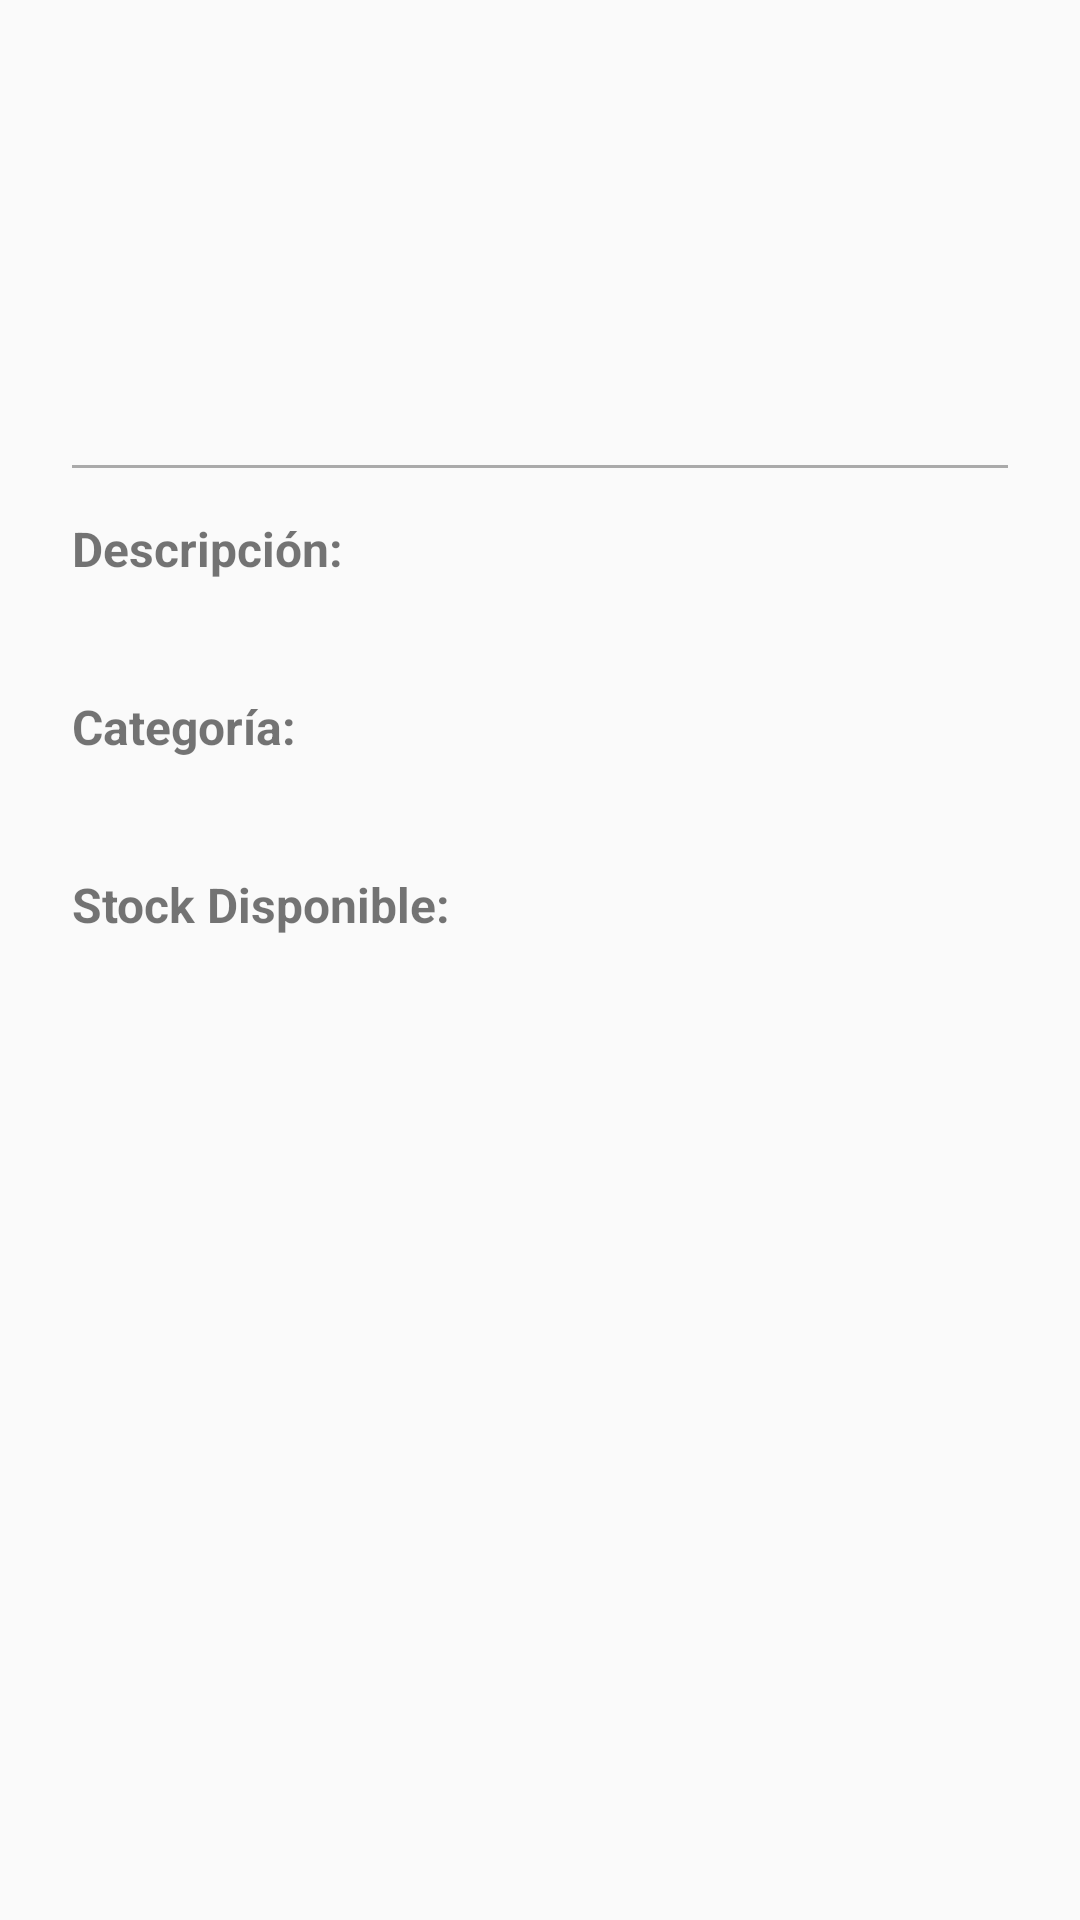

Android layout source for this screen:
<!-- AndroidManifest.xml: application theme Theme.HuertoHogar -->
<!-- res/layout/activity_detalle.xml -->
<?xml version="1.0" encoding="utf-8"?>

<ScrollView xmlns:android="http://schemas.android.com/apk/res/android"
    xmlns:app="http://schemas.android.com/apk/res-auto"
    xmlns:tools="http://schemas.android.com/tools"
    android:layout_width="match_parent"
    android:layout_height="match_parent"
    tools:context=".ui.detail.DetalleActivity">

    <LinearLayout
        android:layout_width="match_parent"
        android:layout_height="wrap_content"
        android:orientation="vertical"
        android:padding="24dp">

        <TextView
            android:id="@+id/tv_detail_nombre"
            android:layout_width="match_parent"
            android:layout_height="wrap_content"
            android:textSize="28sp"
            android:textStyle="bold"
            android:layout_marginBottom="16dp"
            tools:text="Laptop Gamer X900" />

        <TextView
            android:id="@+id/tv_detail_sku"
            android:layout_width="match_parent"
            android:layout_height="wrap_content"
            android:textSize="18sp"
            android:textColor="@color/design_default_color_primary_dark"
            android:layout_marginBottom="8dp"
            tools:text="SKU: 10001" />

        <TextView
            android:id="@+id/tv_detail_precio"
            android:layout_width="match_parent"
            android:layout_height="wrap_content"
            android:textSize="22sp"
            android:textStyle="italic"
            android:textColor="@android:color/holo_green_dark"
            android:layout_marginBottom="16dp"
            tools:text="Precio: $1250.00" />

        <View
            android:layout_width="match_parent"
            android:layout_height="1dp"
            android:background="@android:color/darker_gray"
            android:layout_marginBottom="16dp"/>

        <TextView
            android:layout_width="match_parent"
            android:layout_height="wrap_content"
            android:text="Descripción:"
            android:textSize="16sp"
            android:textStyle="bold" />

        <TextView
            android:id="@+id/tv_detail_descripcion"
            android:layout_width="match_parent"
            android:layout_height="wrap_content"
            android:textSize="16sp"
            android:layout_marginBottom="16dp"
            tools:text="Un equipo de alta gama diseñado para el gaming intensivo y el trabajo pesado." />

        <TextView
            android:layout_width="match_parent"
            android:layout_height="wrap_content"
            android:text="Categoría:"
            android:textSize="16sp"
            android:textStyle="bold" />

        <TextView
            android:id="@+id/tv_detail_categoria"
            android:layout_width="match_parent"
            android:layout_height="wrap_content"
            android:textSize="16sp"
            android:layout_marginBottom="16dp"
            tools:text="Electrónica / Computadoras" />

        <TextView
            android:layout_width="match_parent"
            android:layout_height="wrap_content"
            android:text="Stock Disponible:"
            android:textSize="16sp"
            android:textStyle="bold" />

        <TextView
            android:id="@+id/tv_detail_stock"
            android:layout_width="match_parent"
            android:layout_height="wrap_content"
            android:textSize="16sp"
            tools:text="25 unidades" />

    </LinearLayout>
</ScrollView>
<!-- resources referenced by this layout -->
<resources>
  <style name="Theme.HuertoHogar" parent="Theme.AppCompat.Light.NoActionBar" />
</resources>
